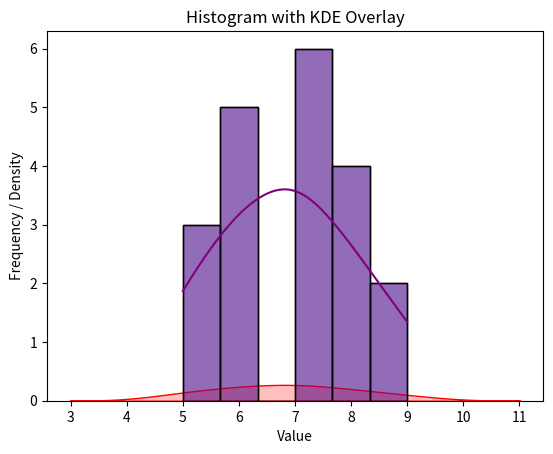

Reproduce this figure in Python.

#  Seaborn Examples: Histogram, KDE Plot, and Combined Plot
# ============================================================

import seaborn as sns
import matplotlib.pyplot as plt

# Sample dataset
data = [7, 8, 5, 6, 7, 9, 6, 5, 6, 7, 8, 7, 6, 7, 5, 8, 9, 6, 7, 8]


# 1. HISTOGRAM
# ============================================================
sns.histplot(data, bins=6, color="skyblue", edgecolor="black")
plt.title("Seaborn Histogram Example")
plt.xlabel("Value")
plt.ylabel("Frequency")
plt.show()



# 2. KDE (Kernel Density Estimation) PLOT
# ============================================================
sns.kdeplot(data, fill=True, color="red")
plt.title("Seaborn KDE Plot Example")
plt.xlabel("Value")
plt.ylabel("Density")
plt.show()


# 3. HISTOGRAM + KDE COMBINED
# ============================================================
sns.histplot(data, bins=6, kde=True, color="purple")
plt.title("Histogram with KDE Overlay")
plt.xlabel("Value")
plt.ylabel("Frequency / Density")
plt.show()
